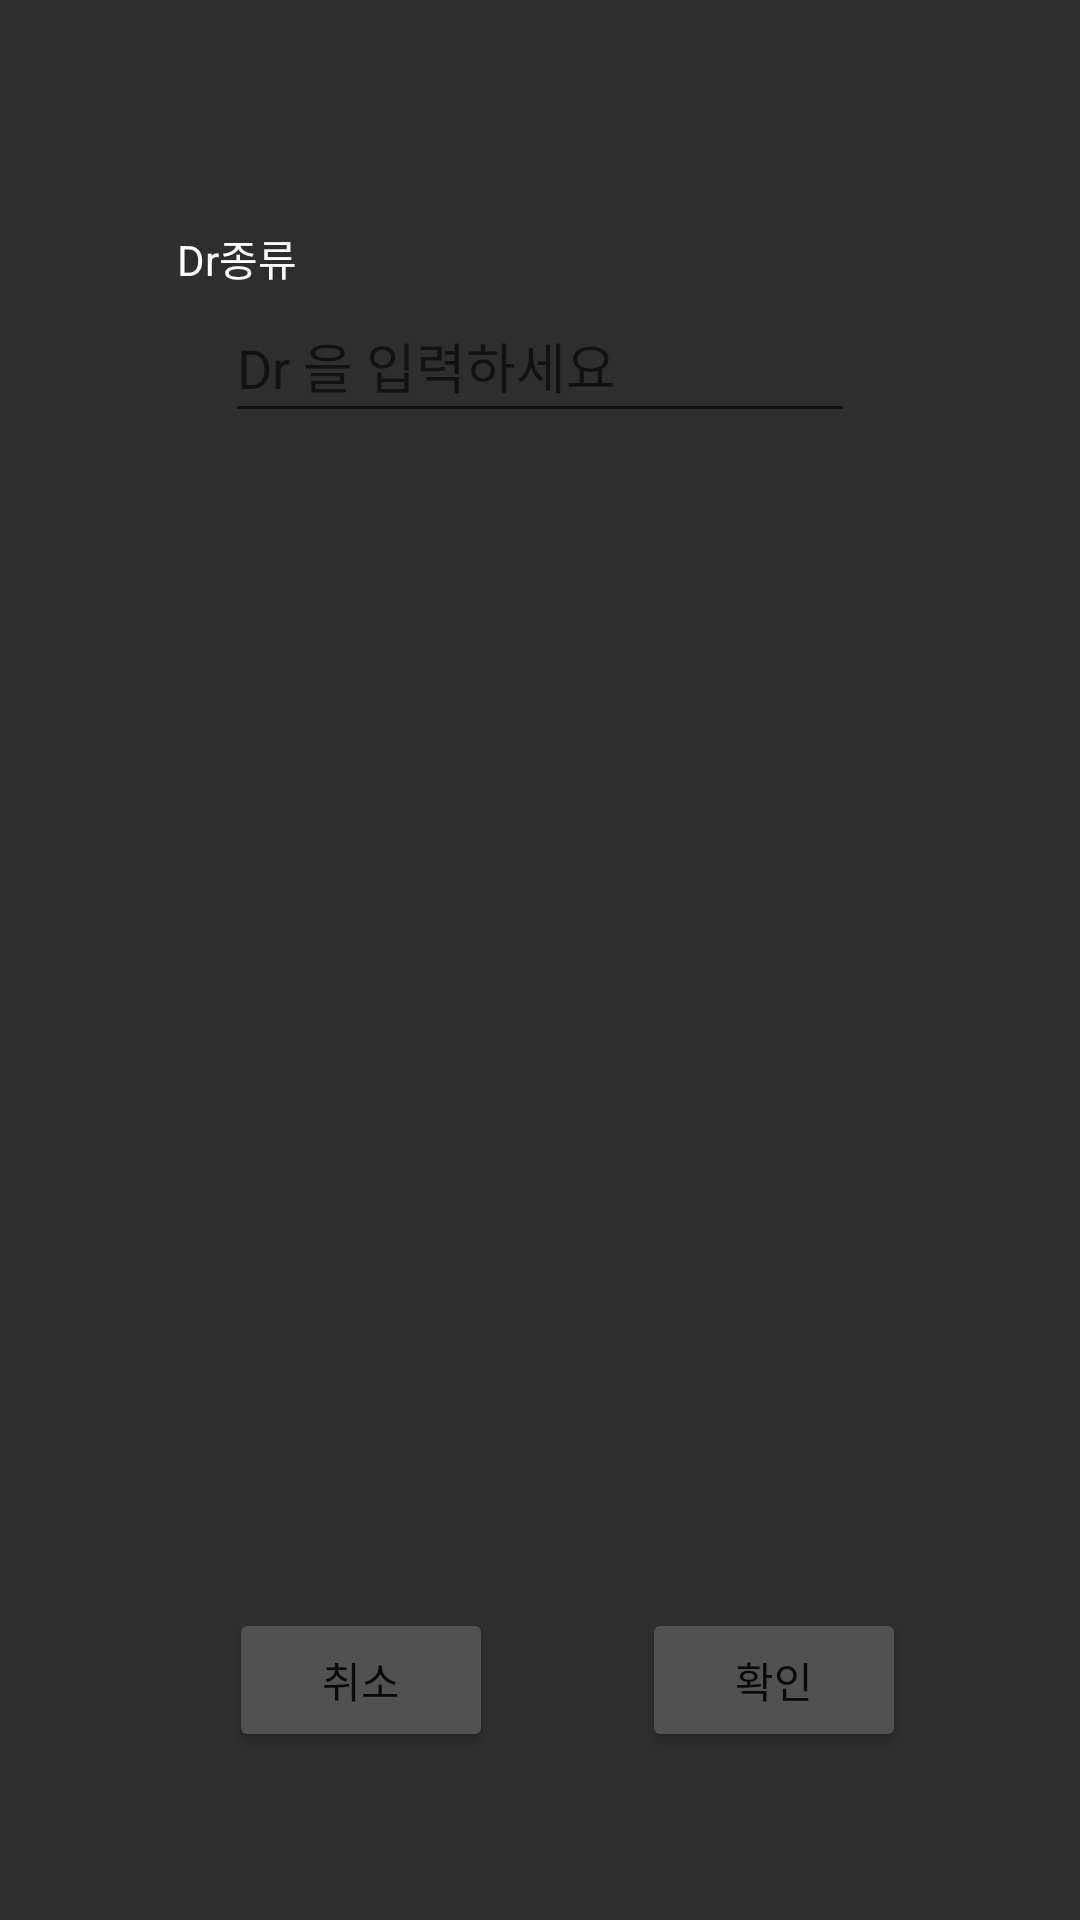

Android layout source for this screen:
<!-- AndroidManifest.xml: application theme Theme.JeonShimClient -->
<!-- res/layout/setting_dialog.xml -->
<?xml version="1.0" encoding="utf-8"?>
<androidx.constraintlayout.widget.ConstraintLayout xmlns:android="http://schemas.android.com/apk/res/android"
    xmlns:app="http://schemas.android.com/apk/res-auto"
    xmlns:tools="http://schemas.android.com/tools"
    android:layout_width="300dp"
    android:layout_height="300dp"
    android:background="#2E2E2E">

    <Button
        android:id="@+id/check"
        android:layout_width="wrap_content"
        android:layout_height="wrap_content"
        android:text="확인"
        app:backgroundTint="#515151"
        app:layout_constraintBottom_toBottomOf="parent"
        app:layout_constraintEnd_toEndOf="parent"
        app:layout_constraintHorizontal_bias="0.787"
        app:layout_constraintStart_toStartOf="parent"
        app:layout_constraintTop_toBottomOf="@+id/input_drname"
        app:layout_constraintVertical_bias="0.875" />

    <Button
        android:id="@+id/cancle"
        android:layout_width="wrap_content"
        android:layout_height="wrap_content"
        android:text="취소"
        app:backgroundTint="#515151"
        app:layout_constraintBottom_toBottomOf="parent"
        app:layout_constraintEnd_toStartOf="@+id/check"
        app:layout_constraintHorizontal_bias="0.607"
        app:layout_constraintStart_toStartOf="parent"
        app:layout_constraintTop_toBottomOf="@+id/input_drname"
        app:layout_constraintVertical_bias="0.875" />

    <EditText
        android:id="@+id/input_drname"
        android:layout_width="wrap_content"
        android:layout_height="wrap_content"
        android:autofillHints=""
        android:ems="10"
        android:hint="Dr 을 입력하세요"
        android:inputType="textPersonName"
        android:minHeight="48dp"
        android:textColor="#ACACAC"
        app:layout_constraintBottom_toBottomOf="parent"
        app:layout_constraintEnd_toEndOf="parent"
        app:layout_constraintStart_toStartOf="parent"
        app:layout_constraintTop_toTopOf="parent"
        app:layout_constraintVertical_bias="0.163" />

    <TextView
        android:id="@+id/drname"
        android:layout_width="wrap_content"
        android:layout_height="wrap_content"
        android:text="Dr종류"
        android:textColor="#FFFFFF"
        app:layout_constraintBottom_toTopOf="@+id/input_drname"
        app:layout_constraintEnd_toEndOf="parent"
        app:layout_constraintHorizontal_bias="0.184"
        app:layout_constraintStart_toStartOf="parent"
        app:layout_constraintTop_toTopOf="parent"
        app:layout_constraintVertical_bias="1.0" />
</androidx.constraintlayout.widget.ConstraintLayout>
<!-- resources referenced by this layout -->
<resources>
  <style name="Theme.JeonShimClient" parent="Theme.MaterialComponents.DayNight.DarkActionBar">
          
          <item name="colorPrimary">@color/white</item>
          <item name="colorPrimaryVariant">@color/gray_1</item>
          <item name="colorOnPrimary">@color/white</item>
          
          <item name="colorSecondary">@color/teal_200</item>
          <item name="colorSecondaryVariant">@color/teal_700</item>
          <item name="colorOnSecondary">@color/black</item>
          
          <item name="android:statusBarColor" tools:targetApi="l">?attr/colorPrimaryVariant</item>
          
          
          <item name="windowActionBar">false</item>
          <item name="windowNoTitle">true</item>
          
          <item name="android:timePickerMode" tools:targetApi="lollipop">spinner</item>
      </style>
  <color name="white">#FFFFFFFF</color>
  <color name="gray_1">#2E2E2E</color>
  <color name="teal_200">#FF03DAC5</color>
  <color name="teal_700">#FF018786</color>
  <color name="black">#FF000000</color>
</resources>
